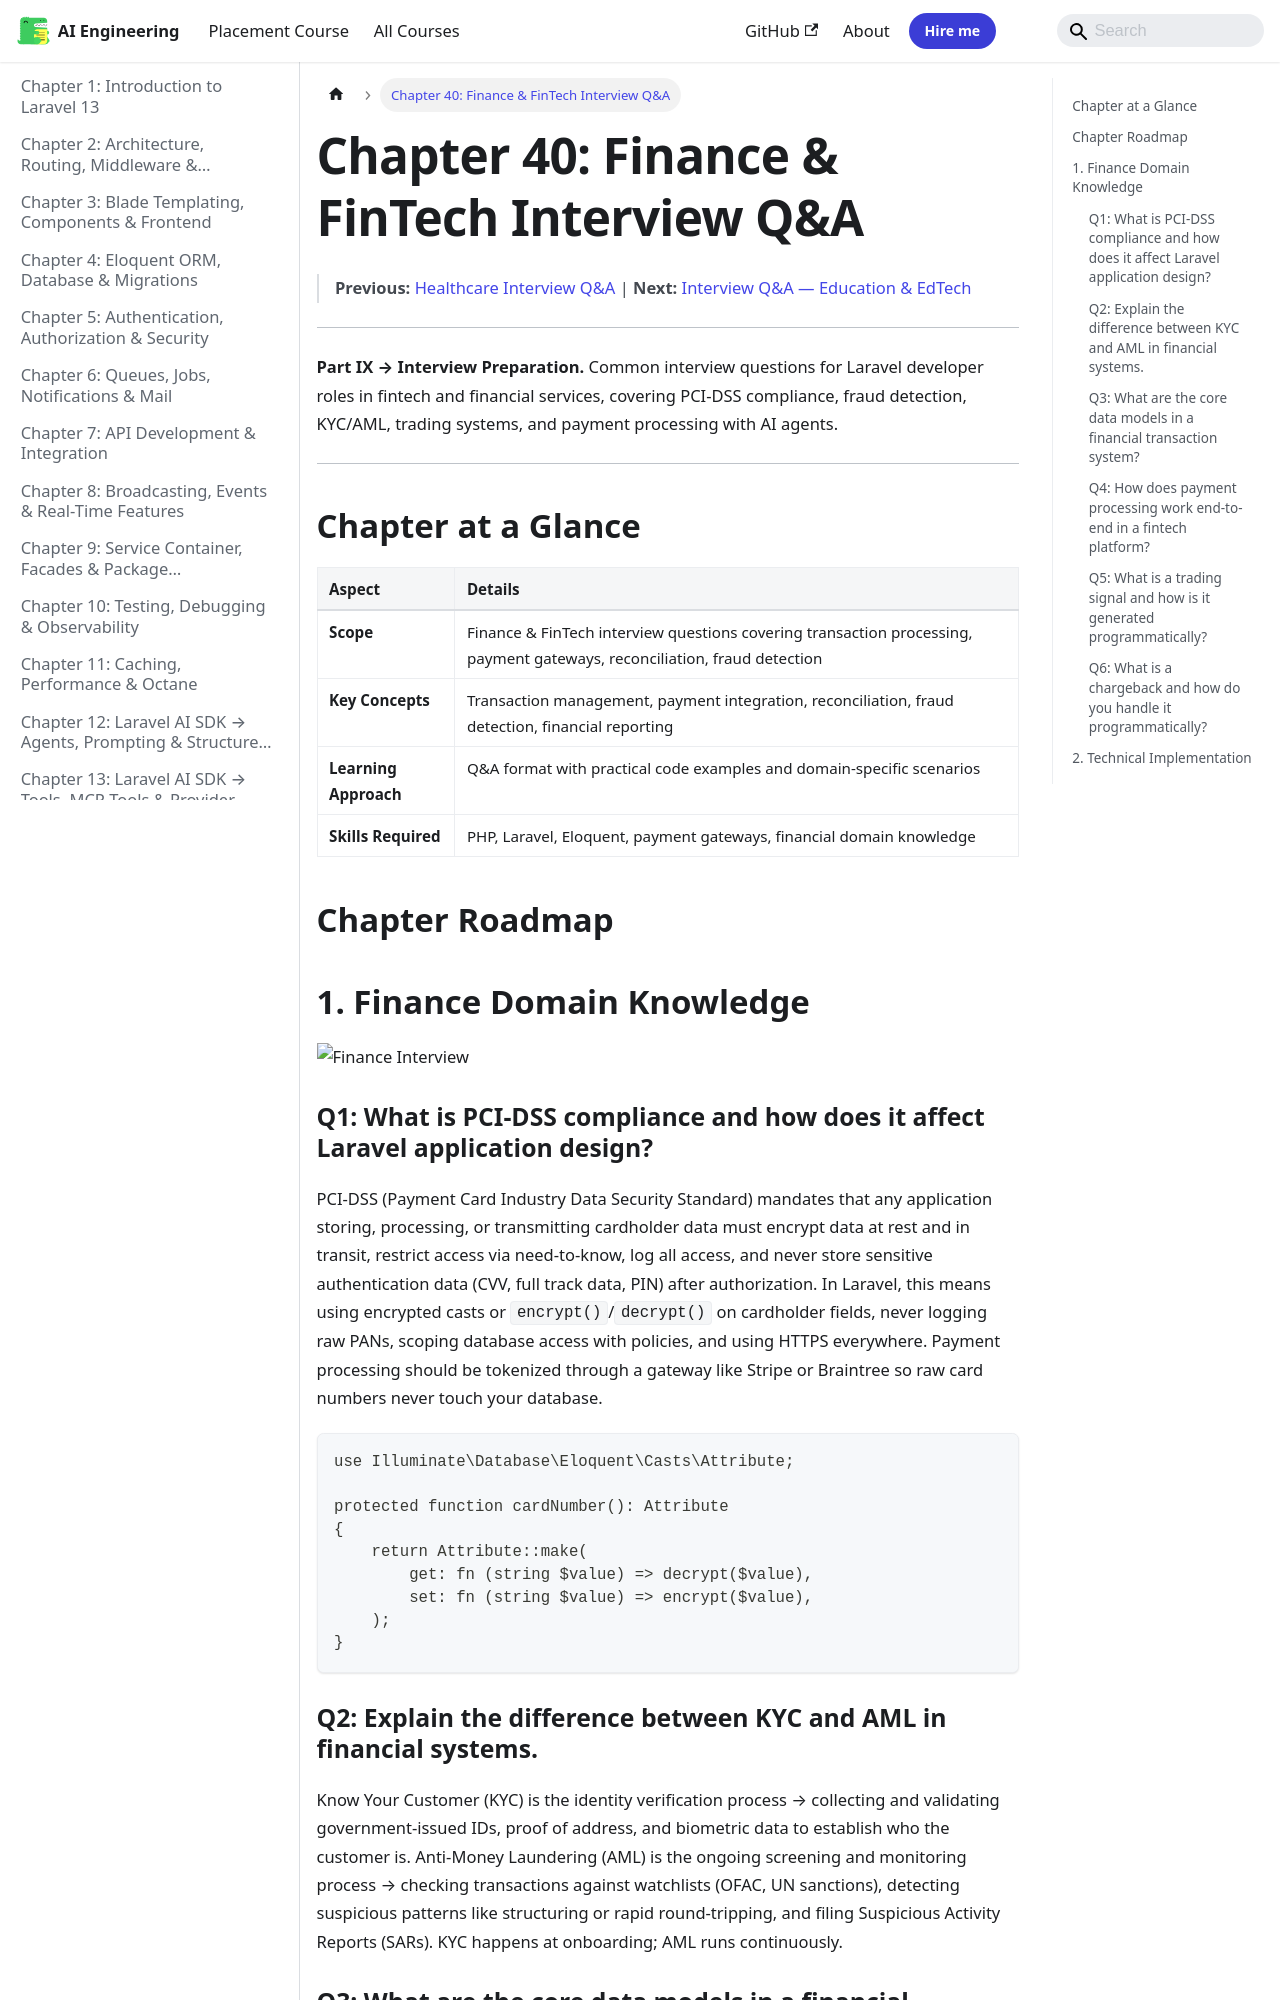

repository: Raushan666java/ai-engineering-journey · page: laravel/40-interview-finance/index.html · generator: mkdocs

---
description: "Part IX → Interview Preparation. Common interview questions for Laravel developer roles in fintech and financial services, covering PCI-DSS compliance"
---

# Chapter 40: Finance & FinTech Interview Q&A

> **Previous:** [Healthcare Interview Q&A](./39-interview-healthcare.md) | **Next:** [Interview Q&A — Education & EdTech](./41-interview-education.md)




---

**Part IX → Interview Preparation.** Common interview questions for Laravel developer roles in fintech and financial services, covering PCI-DSS compliance, fraud detection, KYC/AML, trading systems, and payment processing with AI agents.

---

## Chapter at a Glance

| Aspect | Details |
|--------|---------|
| **Scope** | Finance & FinTech interview questions covering transaction processing, payment gateways, reconciliation, fraud detection |
| **Key Concepts** | Transaction management, payment integration, reconciliation, fraud detection, financial reporting |
| **Learning Approach** | Q&A format with practical code examples and domain-specific scenarios |
| **Skills Required** | PHP, Laravel, Eloquent, payment gateways, financial domain knowledge |

## Chapter Roadmap

```mermaid
flowchart LR
    A[Core Concepts]
    B[Interview Questions]
    C[Code Examples]
    D[Best Practices]
    E[Common Pitfalls]
    A --> B
    B --> C
    C --> D
    D --> E
```

## 1. Finance Domain Knowledge

![Finance Interview](https://raw.githubusercontent.com/Raushan666java/ai-engineering-journey/main/docs/assets/images/diagrams/laravel/40-interview-finance.png)


### Q1: What is PCI-DSS compliance and how does it affect Laravel application design?


PCI-DSS (Payment Card Industry Data Security Standard) mandates that any application storing, processing, or transmitting cardholder data must encrypt data at rest and in transit, restrict access via need-to-know, log all access, and never store sensitive authentication data (CVV, full track data, PIN) after authorization. In Laravel, this means using encrypted casts or `encrypt()`/`decrypt()` on cardholder fields, never logging raw PANs, scoping database access with policies, and using HTTPS everywhere. Payment processing should be tokenized through a gateway like Stripe or Braintree so raw card numbers never touch your database.

```php
use Illuminate\Database\Eloquent\Casts\Attribute;

protected function cardNumber(): Attribute
{
    return Attribute::make(
        get: fn (string $value) => decrypt($value),
        set: fn (string $value) => encrypt($value),
    );
}
```
